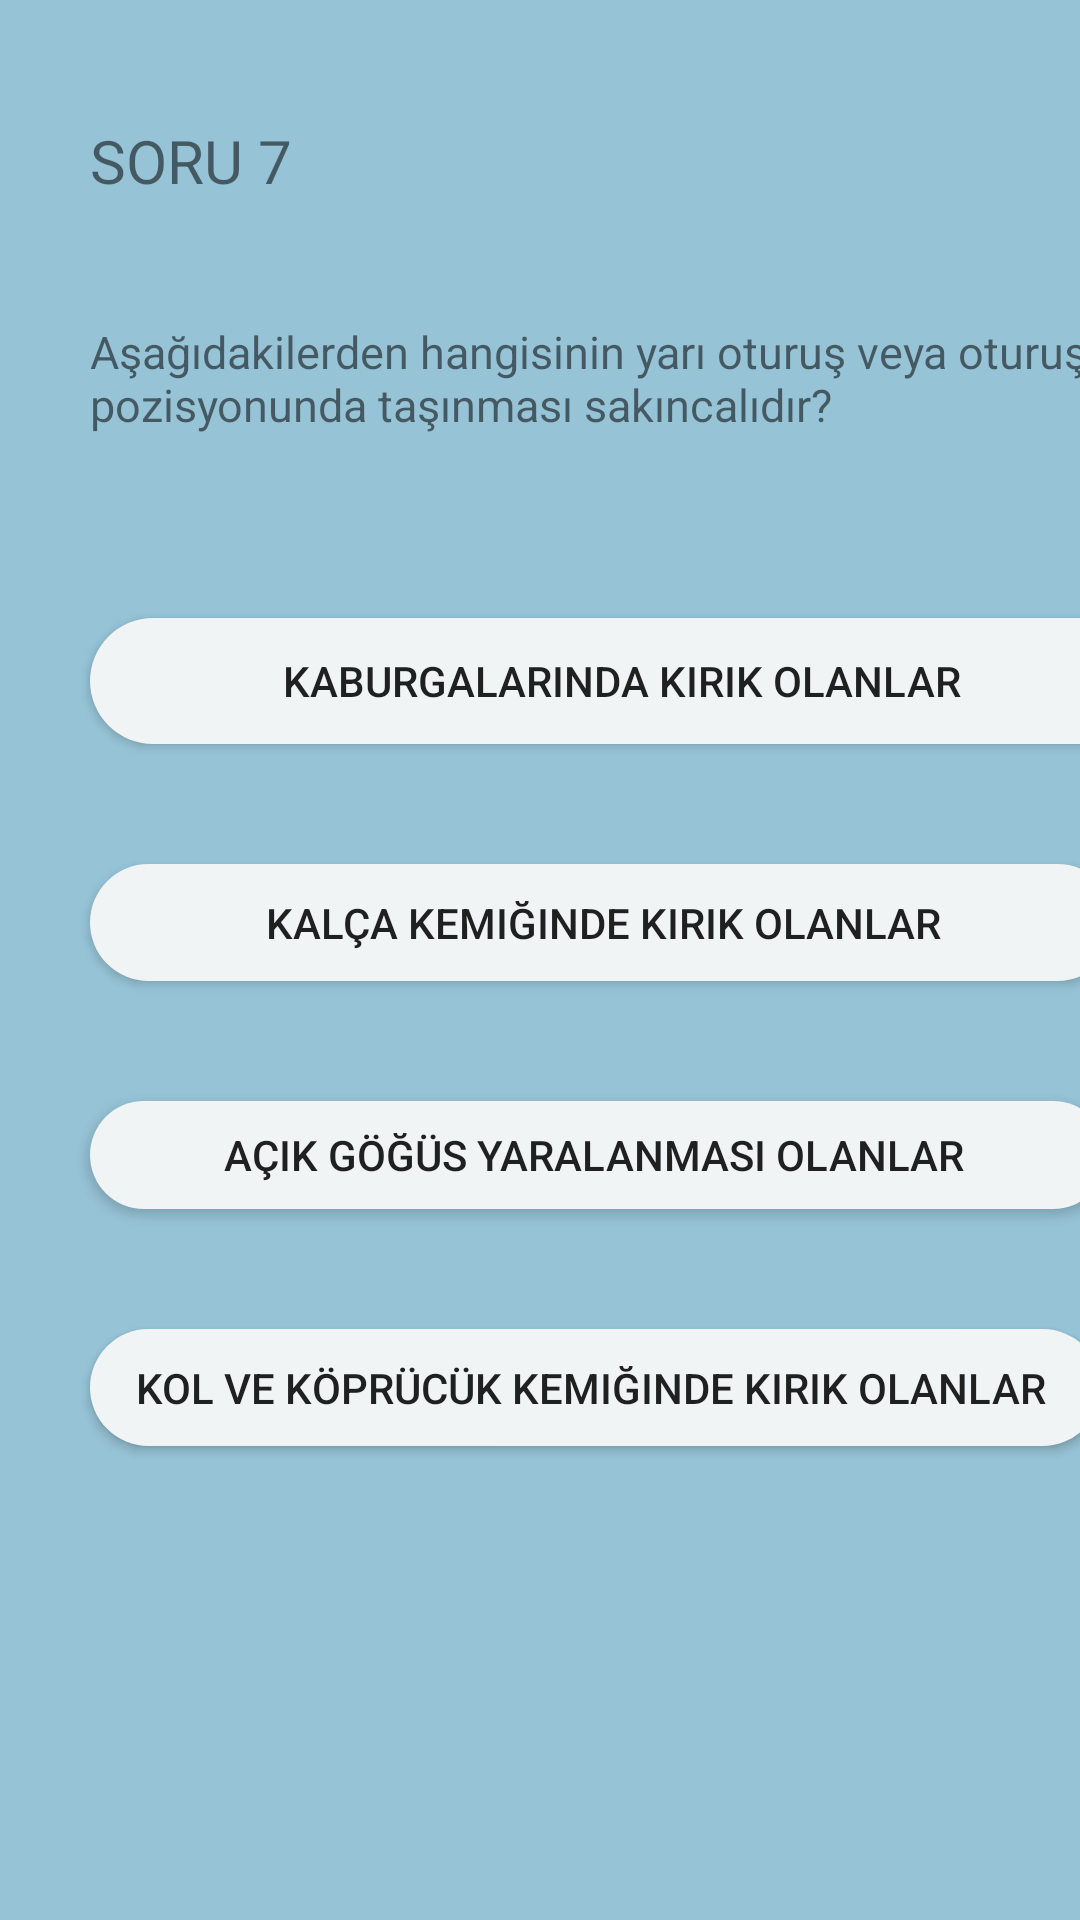

Here is an Android app screen rendered from its layout file. Give the layout XML and the strings, colors and styles it references.
<!-- AndroidManifest.xml: application theme Theme.EhliyetUygulamasi -->
<!-- res/layout/activity_sorular7.xml -->
<?xml version="1.0" encoding="utf-8"?>
<androidx.constraintlayout.widget.ConstraintLayout xmlns:android="http://schemas.android.com/apk/res/android"
    xmlns:app="http://schemas.android.com/apk/res-auto"
    xmlns:tools="http://schemas.android.com/tools"
    android:layout_width="match_parent"
    android:layout_height="match_parent"
    android:background="#96C3D6"
    tools:context=".sorular7">

    <androidx.appcompat.widget.AppCompatButton
        android:id="@+id/button24"
        android:layout_width="337dp"
        android:layout_height="39dp"
        android:layout_marginStart="30dp"
        android:layout_marginTop="40dp"
        android:background="@drawable/butonarkaplan"
        android:text="Kol ve köprücük kemiğinde kırık olanlar
"
        app:layout_constraintStart_toStartOf="parent"
        app:layout_constraintTop_toBottomOf="@+id/button25" />

    <androidx.appcompat.widget.AppCompatButton
        android:id="@+id/button25"
        android:layout_width="339dp"
        android:layout_height="36dp"
        android:layout_marginStart="30dp"
        android:layout_marginTop="40dp"
        android:background="@drawable/butonarkaplan"
        android:text="Açık göğüs yaralanması olanlar
"
        app:layout_constraintStart_toStartOf="parent"
        app:layout_constraintTop_toBottomOf="@+id/button26" />

    <androidx.appcompat.widget.AppCompatButton
        android:id="@+id/button26"
        android:layout_width="342dp"
        android:layout_height="39dp"
        android:layout_marginStart="30dp"
        android:layout_marginTop="40dp"
        android:background="@drawable/butonarkaplan"
        android:text="Kalça kemiğinde kırık olanlar"
        app:layout_constraintStart_toStartOf="parent"
        app:layout_constraintTop_toBottomOf="@+id/button27" />

    <androidx.appcompat.widget.AppCompatButton
        android:id="@+id/button27"
        android:layout_width="354dp"
        android:layout_height="42dp"
        android:layout_marginStart="30dp"
        android:layout_marginTop="40dp"
        android:background="@drawable/butonarkaplan"
        android:text="Kaburgalarında kırık olanlar"
        app:layout_constraintStart_toStartOf="parent"
        app:layout_constraintTop_toBottomOf="@+id/textView18" />

    <TextView
        android:id="@+id/textView18"
        android:layout_width="378dp"
        android:layout_height="59dp"
        android:layout_marginStart="30dp"
        android:layout_marginTop="40dp"
        android:text="Aşağıdakilerden hangisinin yarı oturuş veya oturuş pozisyonunda taşınması sakıncalıdır?"
        android:textSize="15dp"
        app:layout_constraintStart_toStartOf="parent"
        app:layout_constraintTop_toBottomOf="@+id/textView17"
        tools:ignore="MissingConstraints" />

    <TextView
        android:id="@+id/textView17"
        android:layout_width="wrap_content"
        android:layout_height="wrap_content"
        android:layout_marginStart="30dp"
        android:layout_marginTop="40dp"
        android:text="SORU 7"
        android:textSize="20dp"
        app:layout_constraintStart_toStartOf="parent"
        app:layout_constraintTop_toTopOf="parent"
        tools:ignore="MissingConstraints" />
</androidx.constraintlayout.widget.ConstraintLayout>
<!-- resources referenced by this layout -->
<resources>
  <!-- drawable butonarkaplan (drawable) -->
  <?xml version="1.0" encoding="utf-8"?>
  <shape xmlns:android="http://schemas.android.com/apk/res/android">
      <solid android:color="#F0F4F4"/>
      <corners android:radius="30dp"/>
  </shape>
  <style name="Theme.EhliyetUygulamasi" parent="Theme.MaterialComponents.DayNight.DarkActionBar">
          
          <item name="colorPrimary">@color/purple_500</item>
          <item name="colorPrimaryVariant">@color/purple_700</item>
          <item name="colorOnPrimary">@color/white</item>
          
          <item name="colorSecondary">@color/teal_200</item>
          <item name="colorSecondaryVariant">@color/teal_700</item>
          <item name="colorOnSecondary">@color/black</item>
          
          <item name="android:statusBarColor">?attr/colorPrimaryVariant</item>
          
      </style>
  <!-- not gathered from this repository: default colours our renderer supplied (Android Studio template values) -->
  <color name="purple_500">#FF6200EE</color>
  <color name="purple_700">#FF3700B3</color>
  <color name="teal_200">#FF03DAC5</color>
  <color name="teal_700">#FF018786</color>
  <color name="black">#FF000000</color>
  <color name="white">#FFFFFFFF</color>
</resources>
